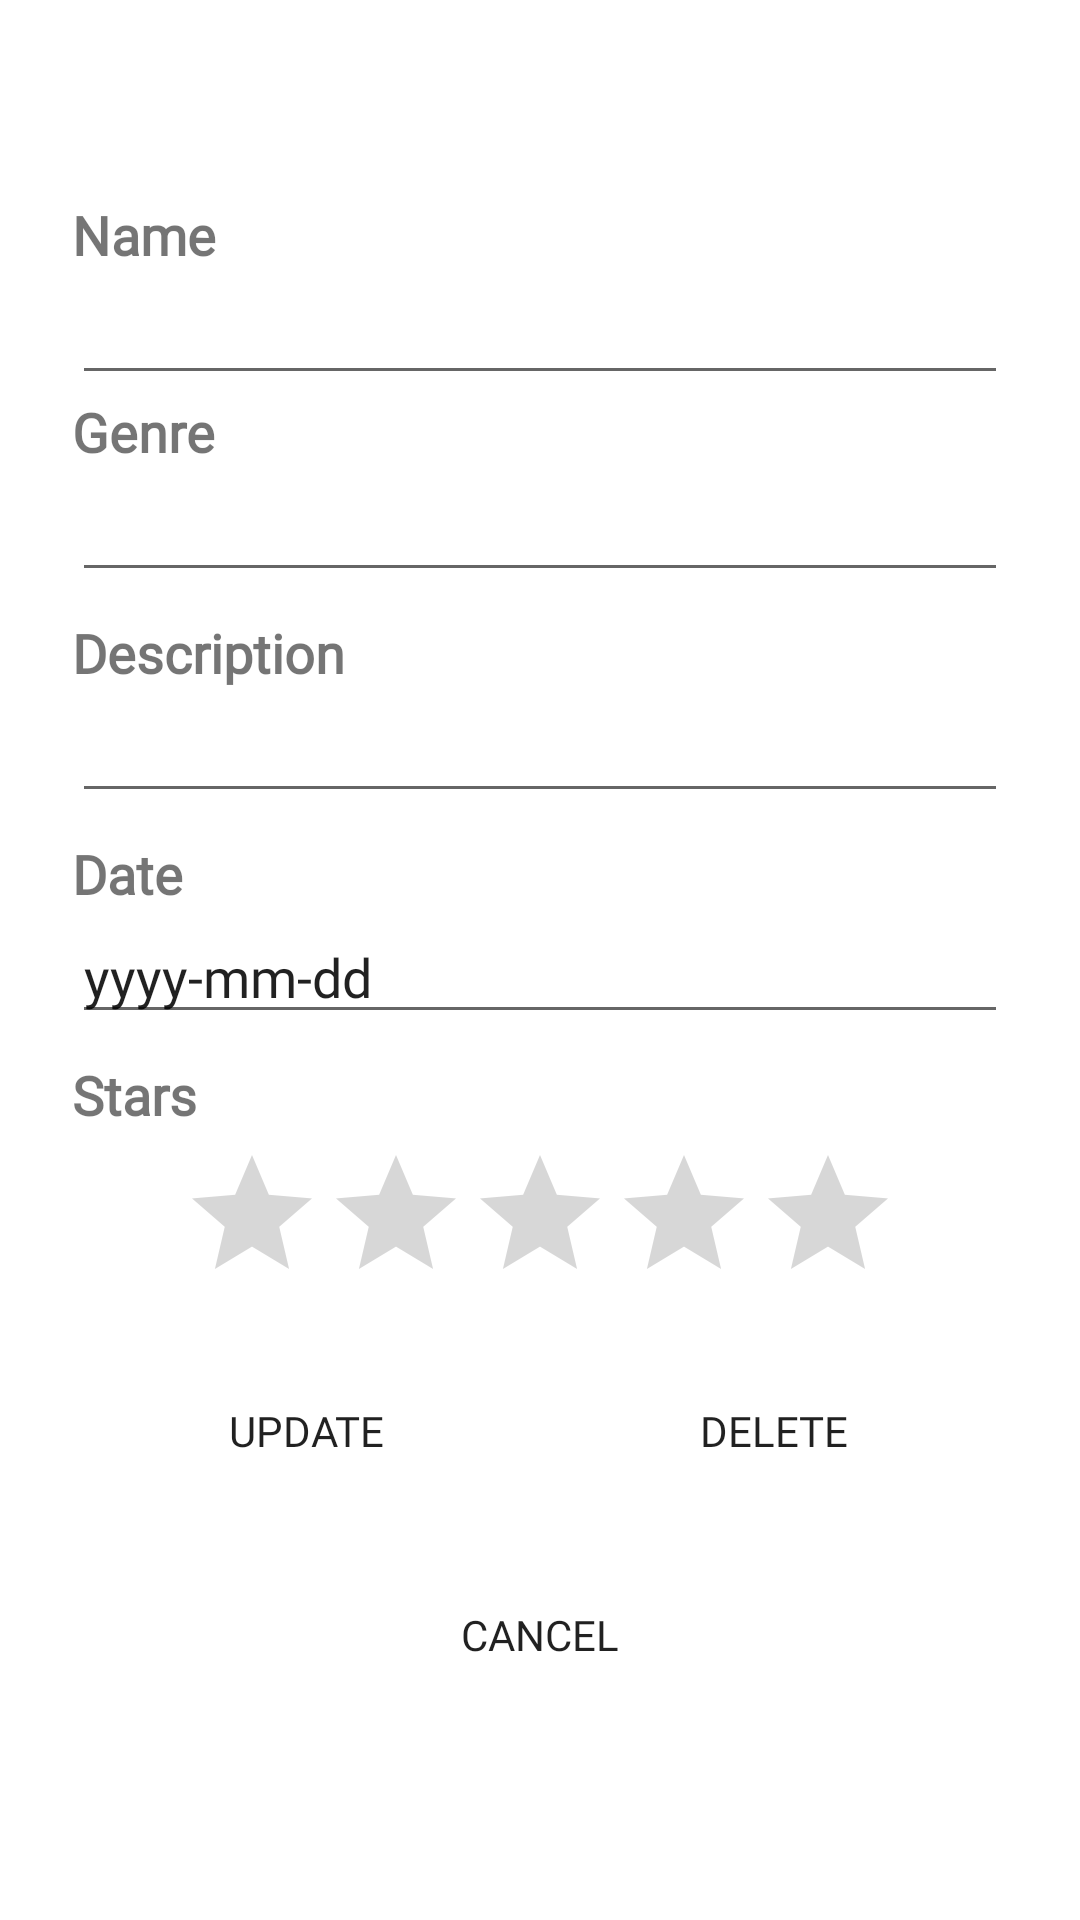

Write the Android layout XML for this screen, with the resource values it uses.
<!-- AndroidManifest.xml: application theme AppTheme.NoActionBar -->
<!-- res/layout/activity_edit.xml -->
<?xml version="1.0" encoding="utf-8"?>
<LinearLayout xmlns:android="http://schemas.android.com/apk/res/android"
        xmlns:tools="http://schemas.android.com/tools"
        xmlns:app="http://schemas.android.com/apk/res-auto"
        android:layout_width="match_parent"
        android:layout_height="match_parent"
        tools:context=".ShowMoviesActivity"
        android:orientation="vertical"
        android:padding="24dp"
        android:gravity="center"
        android:background="@drawable/ghost">

    <TextView
            android:text="@string/name"
            android:layout_width="match_parent"
            android:layout_height="wrap_content"
            android:id="@+id/tvName"
            android:fontFamily="@font/lato"
            android:textSize="18sp"
            android:textStyle="bold" />

    <EditText
            android:layout_width="match_parent"
            android:layout_height="wrap_content"
            android:inputType="textPersonName"
            android:ems="10"
            android:id="@+id/tvEditName"
            android:fontFamily="@font/montserrat" />

    <TextView
            android:text="@string/genre"
            android:layout_width="match_parent"
            android:layout_height="wrap_content"
            android:id="@+id/tvGenre"
            android:fontFamily="@font/lato"
            android:textSize="18sp"
            android:textStyle="bold" />

    <EditText
            android:layout_width="match_parent"
            android:layout_height="wrap_content"
            android:inputType="textPersonName"
            android:ems="10"
            android:id="@+id/tvEditGenre"
            android:fontFamily="@font/montserrat" />


    <TextView
            android:text="@string/description"
            android:layout_width="match_parent"
            android:layout_height="wrap_content"
            android:id="@+id/tvDescription"
            android:fontFamily="@font/lato"
            android:textSize="18sp"
            android:textStyle="bold"
            android:paddingTop="8dp" />

    <EditText
            android:layout_width="match_parent"
            android:layout_height="wrap_content"
            android:inputType="textPersonName"
            android:ems="10"
            android:id="@+id/tvEditDescription"
            android:fontFamily="@font/montserrat" />

    <TextView
            android:text="@string/date"
            android:layout_width="match_parent"
            android:layout_height="wrap_content"
            android:id="@+id/tvDate"
            android:fontFamily="@font/lato"
            android:textSize="18sp"
            android:textStyle="bold"
            android:paddingTop="8dp" />

    <EditText
            android:layout_width="match_parent"
            android:layout_height="wrap_content"
            android:inputType="textPersonName"
            android:ems="10"
            android:id="@+id/tvEditDate"
            android:fontFamily="@font/montserrat"
            android:text="@string/yyyy_mm_dd"
            android:focusable="false"
            android:clickable="true"
            android:cursorVisible="false"
            android:focusableInTouchMode="false" />

    <TextView
            android:text="@string/stars"
            android:layout_width="match_parent"
            android:layout_height="wrap_content"
            android:id="@+id/tvStars"
            android:fontFamily="@font/lato"
            android:textSize="18sp"
            android:textStyle="bold"
            android:paddingTop="8dp" />

    <RatingBar
            android:id="@+id/ratingBar"
            android:layout_height="wrap_content"
            android:numStars="5"
            android:stepSize="1.0"
            android:rating="0"
            android:progressTint="#3A3A3A"
            android:paddingTop="4dp"
            android:layout_width="wrap_content" />

    <LinearLayout
            android:orientation="horizontal"
            android:layout_width="match_parent"
            android:layout_height="wrap_content"
            android:layout_margin="5dp">

        <Button
                android:text="@string/update"
                android:layout_width="0dp"
                android:layout_height="wrap_content"
                android:id="@+id/btnUpdate"
                android:layout_weight="1"
                android:fontFamily="@font/lato_bold"
                android:background="@drawable/login_button_bk"
                app:backgroundTint="#00FFFFFF"
                app:backgroundTintMode="src_over"
                android:layout_marginRight="5dp"
                android:layout_marginEnd="5dp"
                android:layout_marginBottom="10dp"
                android:layout_marginTop="10dp" />

        <Button
                android:text="@string/delete"
                android:layout_width="0dp"
                android:layout_height="wrap_content"
                android:id="@+id/btnDelete"
                android:layout_weight="1"
                android:fontFamily="@font/lato_bold"
                android:background="@drawable/login_button_bk"
                app:backgroundTint="#00FFFFFF"
                app:backgroundTintMode="src_over"
                android:layout_marginLeft="5dp"
                android:layout_marginStart="5dp"
                android:layout_marginTop="10dp"
                android:layout_marginBottom="10dp" />

    </LinearLayout>

    <Button
            android:text="@string/cancel"
            android:layout_width="match_parent"
            android:layout_height="wrap_content"
            android:id="@+id/btnCancel"
            android:layout_margin="5dp"
            android:fontFamily="@font/lato_bold"
            android:background="@drawable/login_button_bk"
            app:backgroundTint="#00FFFFFF"
            app:backgroundTintMode="src_over" />

</LinearLayout>
<!-- resources referenced by this layout -->
<resources>
  <string name="cancel">Cancel</string>
  <string name="date">Date</string>
  <string name="delete">Delete</string>
  <string name="description">Description</string>
  <string name="genre">Genre</string>
  <string name="name">Name</string>
  <string name="stars">Stars</string>
  <string name="update">Update</string>
  <string name="yyyy_mm_dd">yyyy-mm-dd</string>
  <style name="AppTheme.NoActionBar" parent="Theme.MaterialComponents.DayNight">
          <item name="windowActionBar">false</item>
          <item name="windowNoTitle">true</item>
          <item name="colorPrimary">#1D2025</item>
          <item name="colorPrimaryDark">#1D2025</item>
          <item name="colorAccent">#EDC298</item>
      </style>
</resources>
